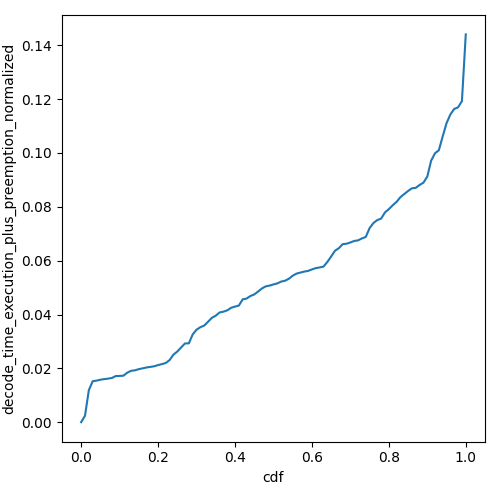

Data behind this chart, as committed beside it:
cdf, decode_time_execution_plus_preemption_no…
0.0, 0.0
0.01, 0.002368
0.02, 0.01186
0.03, 0.01522
0.04, 0.01544
0.05, 0.01578
0.06, 0.016
0.07, 0.01618
0.08, 0.01643
0.09, 0.01714
0.1, 0.01718
0.11, 0.01728
0.12, 0.0184
0.13, 0.01909
0.14, 0.01927
0.15, 0.01971
0.16, 0.02
0.17, 0.02033
0.18, 0.02054
0.19, 0.02077
0.2, 0.0212
0.21, 0.02158
0.22, 0.02199
0.23, 0.02306
0.24, 0.0251
0.25, 0.02624
0.26, 0.02777
0.27, 0.02925
0.28, 0.02929
0.29, 0.03259
0.3, 0.03435
0.31, 0.03529
0.32, 0.0359
0.33, 0.03732
0.34, 0.03878
0.35, 0.03957
0.36, 0.04077
0.37, 0.04105
0.38, 0.04156
0.39, 0.0425
0.4, 0.04294
0.41, 0.04332
0.42, 0.04563
0.43, 0.04591
0.44, 0.04687
0.45, 0.04745
0.46, 0.04853
0.47, 0.04967
0.48, 0.05045
0.49, 0.05075
0.5, 0.05117
0.51, 0.05155
0.52, 0.05223
0.53, 0.05254
0.54, 0.05327
0.55, 0.05441
0.56, 0.0552
0.57, 0.05558
0.58, 0.05594
0.59, 0.05619
... 41 more rows
